6-way image classification set "data" from GitHub (crumeike/ASTRA); label vocabulary: slight damage, moderate damage, extensive damage, complete damage, debris, undamaged.

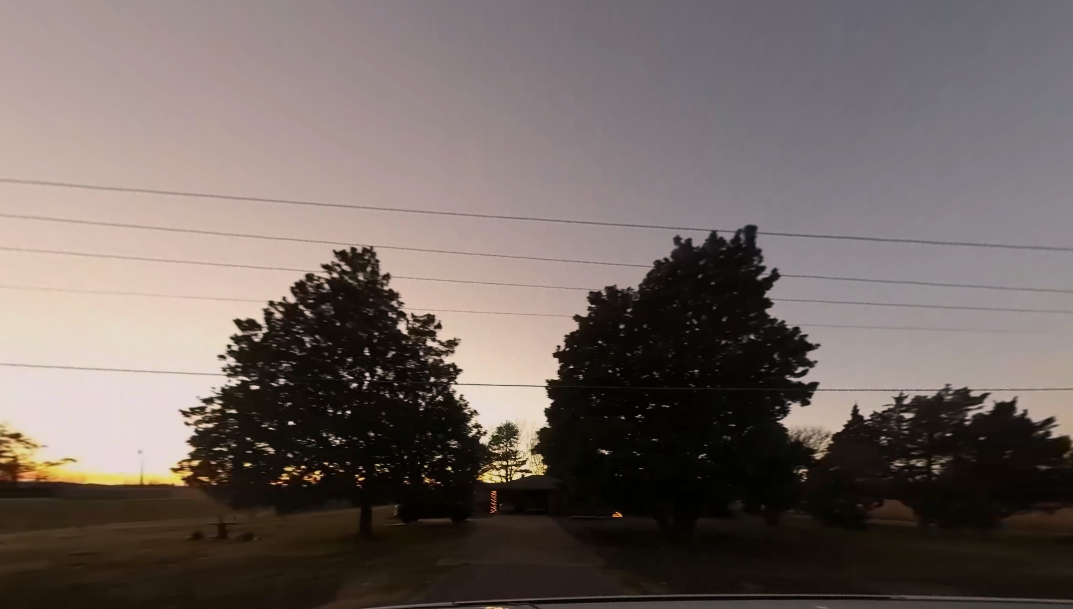
Label: debris

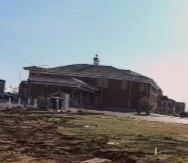
Label: complete damage

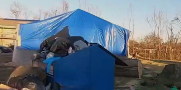
Label: extensive damage

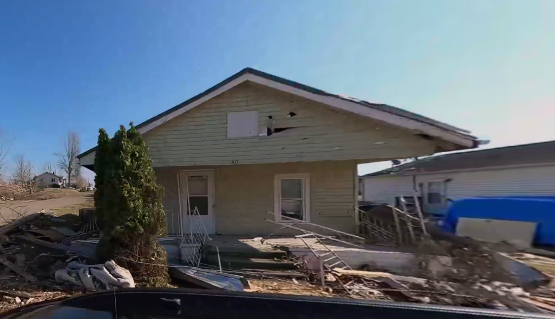
Label: slight damage

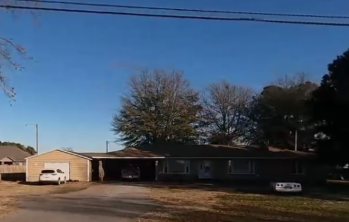
Label: undamaged

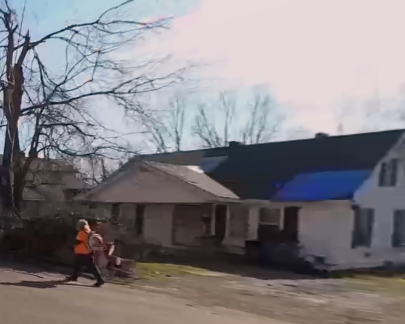
Label: moderate damage
